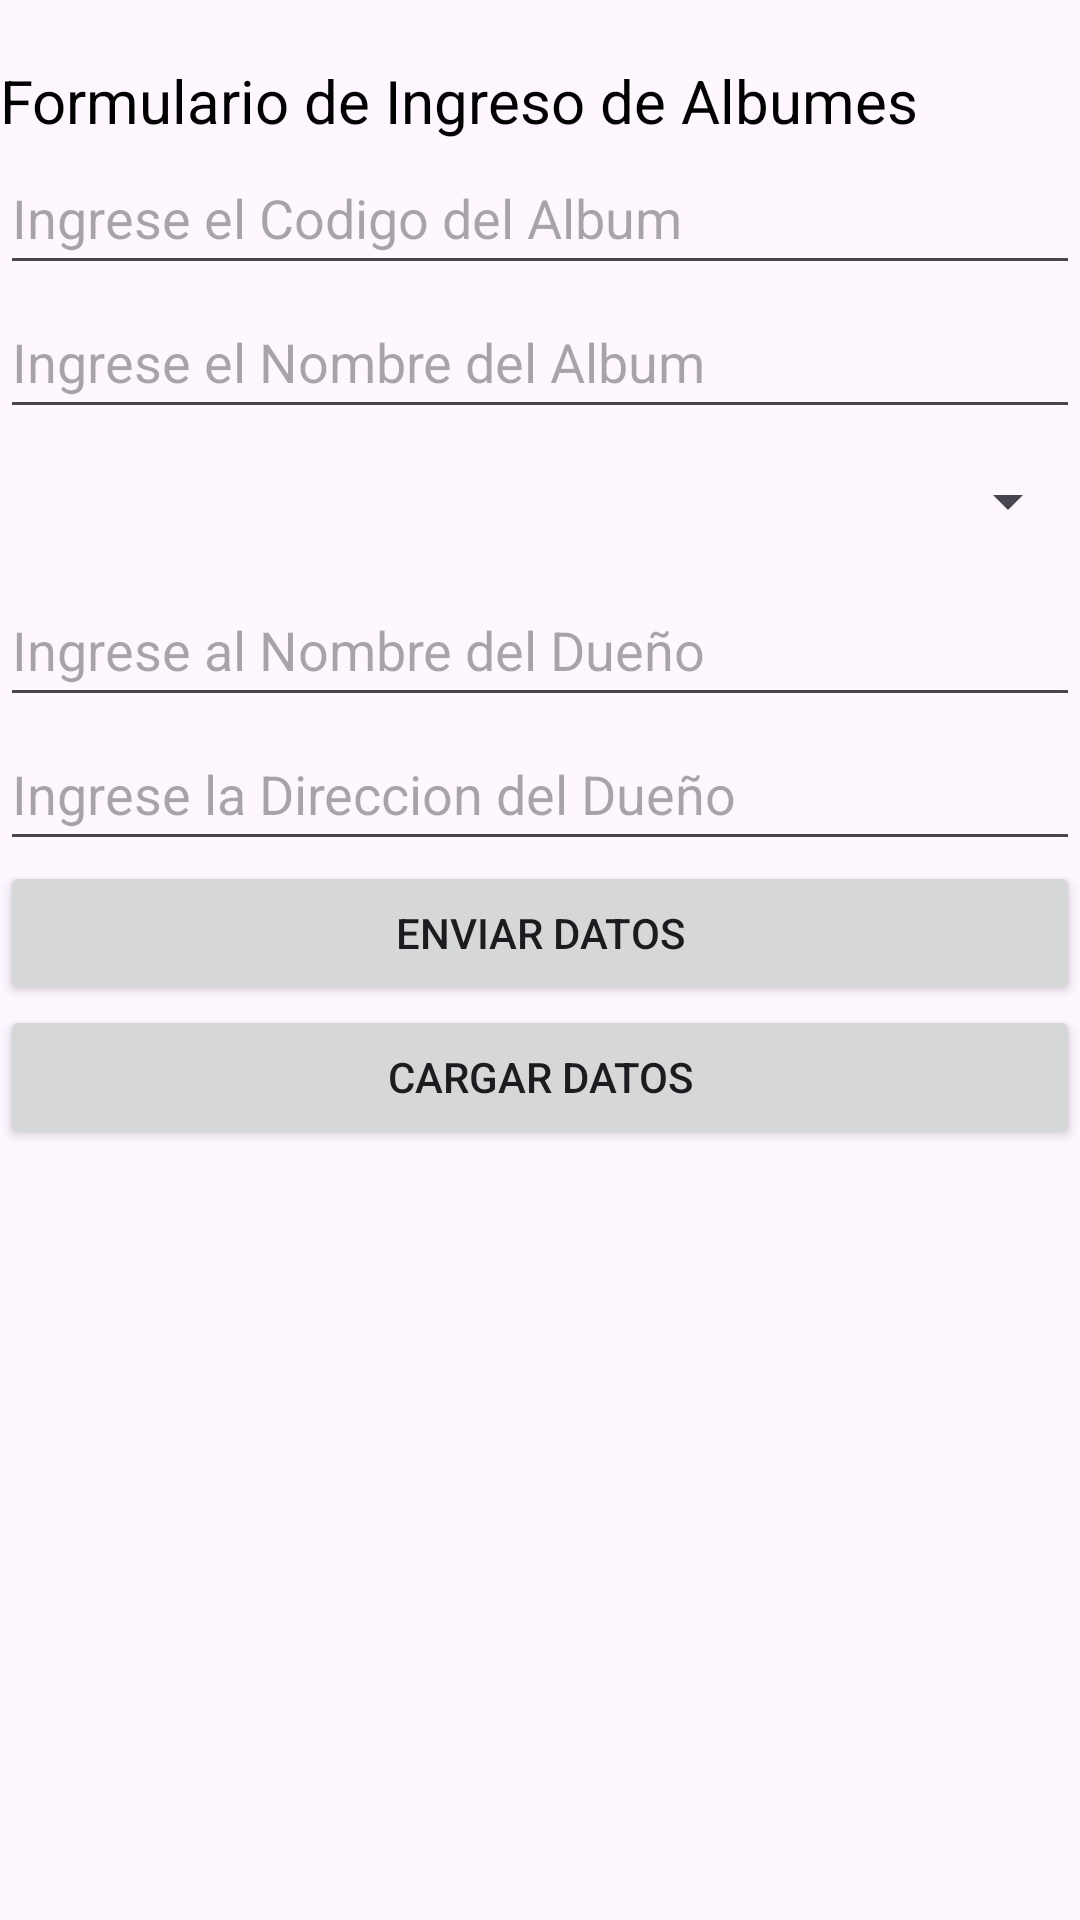

Reconstruct the res/layout file that produces this screen, plus the resources it refers to.
<!-- AndroidManifest.xml: application theme Theme.VAppFirebase -->
<!-- res/layout/firebaseee.xml -->
<?xml version="1.0" encoding="utf-8"?>
<androidx.constraintlayout.widget.ConstraintLayout xmlns:android="http://schemas.android.com/apk/res/android"
    xmlns:app="http://schemas.android.com/apk/res-auto"
    xmlns:tools="http://schemas.android.com/tools"
    android:id="@+id/main"
    android:layout_width="match_parent"
    android:layout_height="match_parent"
    tools:context=".MainActivity">

    <LinearLayout
        android:layout_width="360dp"
        android:layout_height="685dp"
        android:layout_marginTop="20dp"
        android:orientation="vertical"
        app:layout_constraintEnd_toEndOf="parent"
        app:layout_constraintStart_toStartOf="parent"
        app:layout_constraintTop_toTopOf="parent">

        <TextView
            android:layout_width="match_parent"
            android:layout_height="wrap_content"
            android:text="Formulario de Ingreso de Albumes"
            android:textColor="@color/black"
            android:textSize="20dp" />

        <EditText
            android:id="@+id/txtCodigo"
            android:layout_width="match_parent"
            android:layout_height="wrap_content"
            android:hint="Ingrese el Codigo del Album"
            android:minHeight="48dp" />

        <EditText
            android:id="@+id/txtNombre"
            android:layout_width="match_parent"
            android:layout_height="wrap_content"
            android:hint="Ingrese el Nombre del Album"
            android:minHeight="48dp" />

        <Spinner
            android:id="@+id/spMascota"
            android:layout_width="match_parent"
            android:layout_height="wrap_content"
            android:contentDescription="Mascota"
            android:minHeight="48dp" />

        <EditText
            android:id="@+id/txtDueño"
            android:layout_width="match_parent"
            android:layout_height="wrap_content"
            android:hint="Ingrese al Nombre del Dueño"
            android:minHeight="48dp" />

        <EditText
            android:id="@+id/txtDireccion"
            android:layout_width="match_parent"
            android:layout_height="wrap_content"
            android:hint="Ingrese la Direccion del Dueño"
            android:minHeight="48dp" />

        <Button
            android:layout_width="match_parent"
            android:layout_height="wrap_content"
            android:onClick="enviarDatosFirestore"
            android:text="Enviar Datos" />

        <Button
            android:layout_width="match_parent"
            android:layout_height="wrap_content"
            android:onClick="CargarLista"
            android:text="Cargar Datos" />

        <ListView
            android:id="@+id/lista"
            android:layout_width="match_parent"
            android:layout_height="match_parent" />
    </LinearLayout>

</androidx.constraintlayout.widget.ConstraintLayout>
<!-- resources referenced by this layout -->
<resources>
  <style name="Theme.VAppFirebase" parent="Base.Theme.VAppFirebase" />
  <style name="Base.Theme.VAppFirebase" parent="Theme.Material3.DayNight.NoActionBar">
          
          
      </style>
  <!-- not gathered from this repository: default colours our renderer supplied (Android Studio template values) -->
  <color name="black">#FF000000</color>
</resources>
